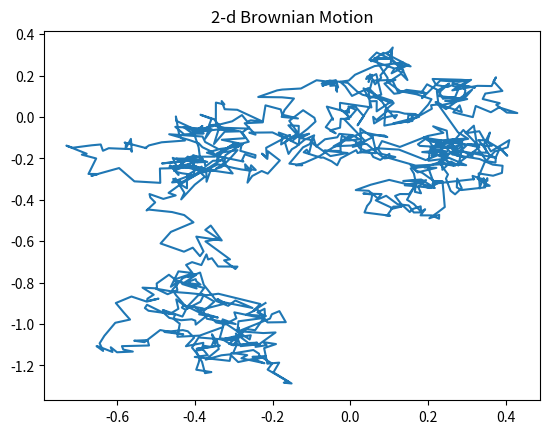

Source code (Python):
#Simulating a Brownain Motion in 2-d starting at 0 

import numpy as np
import matplotlib.pyplot as plt

# We consider the time interval (0,t)
# We partion the interval into 1000 pieces. P denotes the partition.

t=1
n=1000
delta_t = t/n

# For i \in P, recall that W_i - W_{i-1} ~ N(0,t/n)
# We sample 1000 samples from n(0,t/n), {dW_{i-1}}_{1 \le i \le 1000}
# We approximate W_j by W_j = W_{j-1} + dW_{j-1}
# Through iteration, W_j = dW_{0} + ... + dW_{j-1}

dW1 = np.sqrt(delta_t) * np.random.normal(0,1,size =n )
dW2 = np.sqrt(delta_t) * np.random.normal(0,1,size =n )

# Another way to find W below. W = Wt
# Wt = np.zeros((n+1,2), dtype=float)
# for i in range(n):
#     Wt[i+1,0] = W[i,0] + dW1[i]
#     Wt[i+1,1] = W[i,1] + dW2[i]

W = np.zeros((n+1,2), dtype=float)
W[1:,0] = np.cumsum(dW1)
W[1:,1] = np.cumsum(dW2)

# x-axis for the plot

# x = np.zeros(1)
# for i in range(n):
#     xi = delta_t * (i+1)
#     x = np.append(x,xi)


plt.plot(W[:,0],W[:,1])
plt.title('2-d Brownian Motion')
plt.show()
